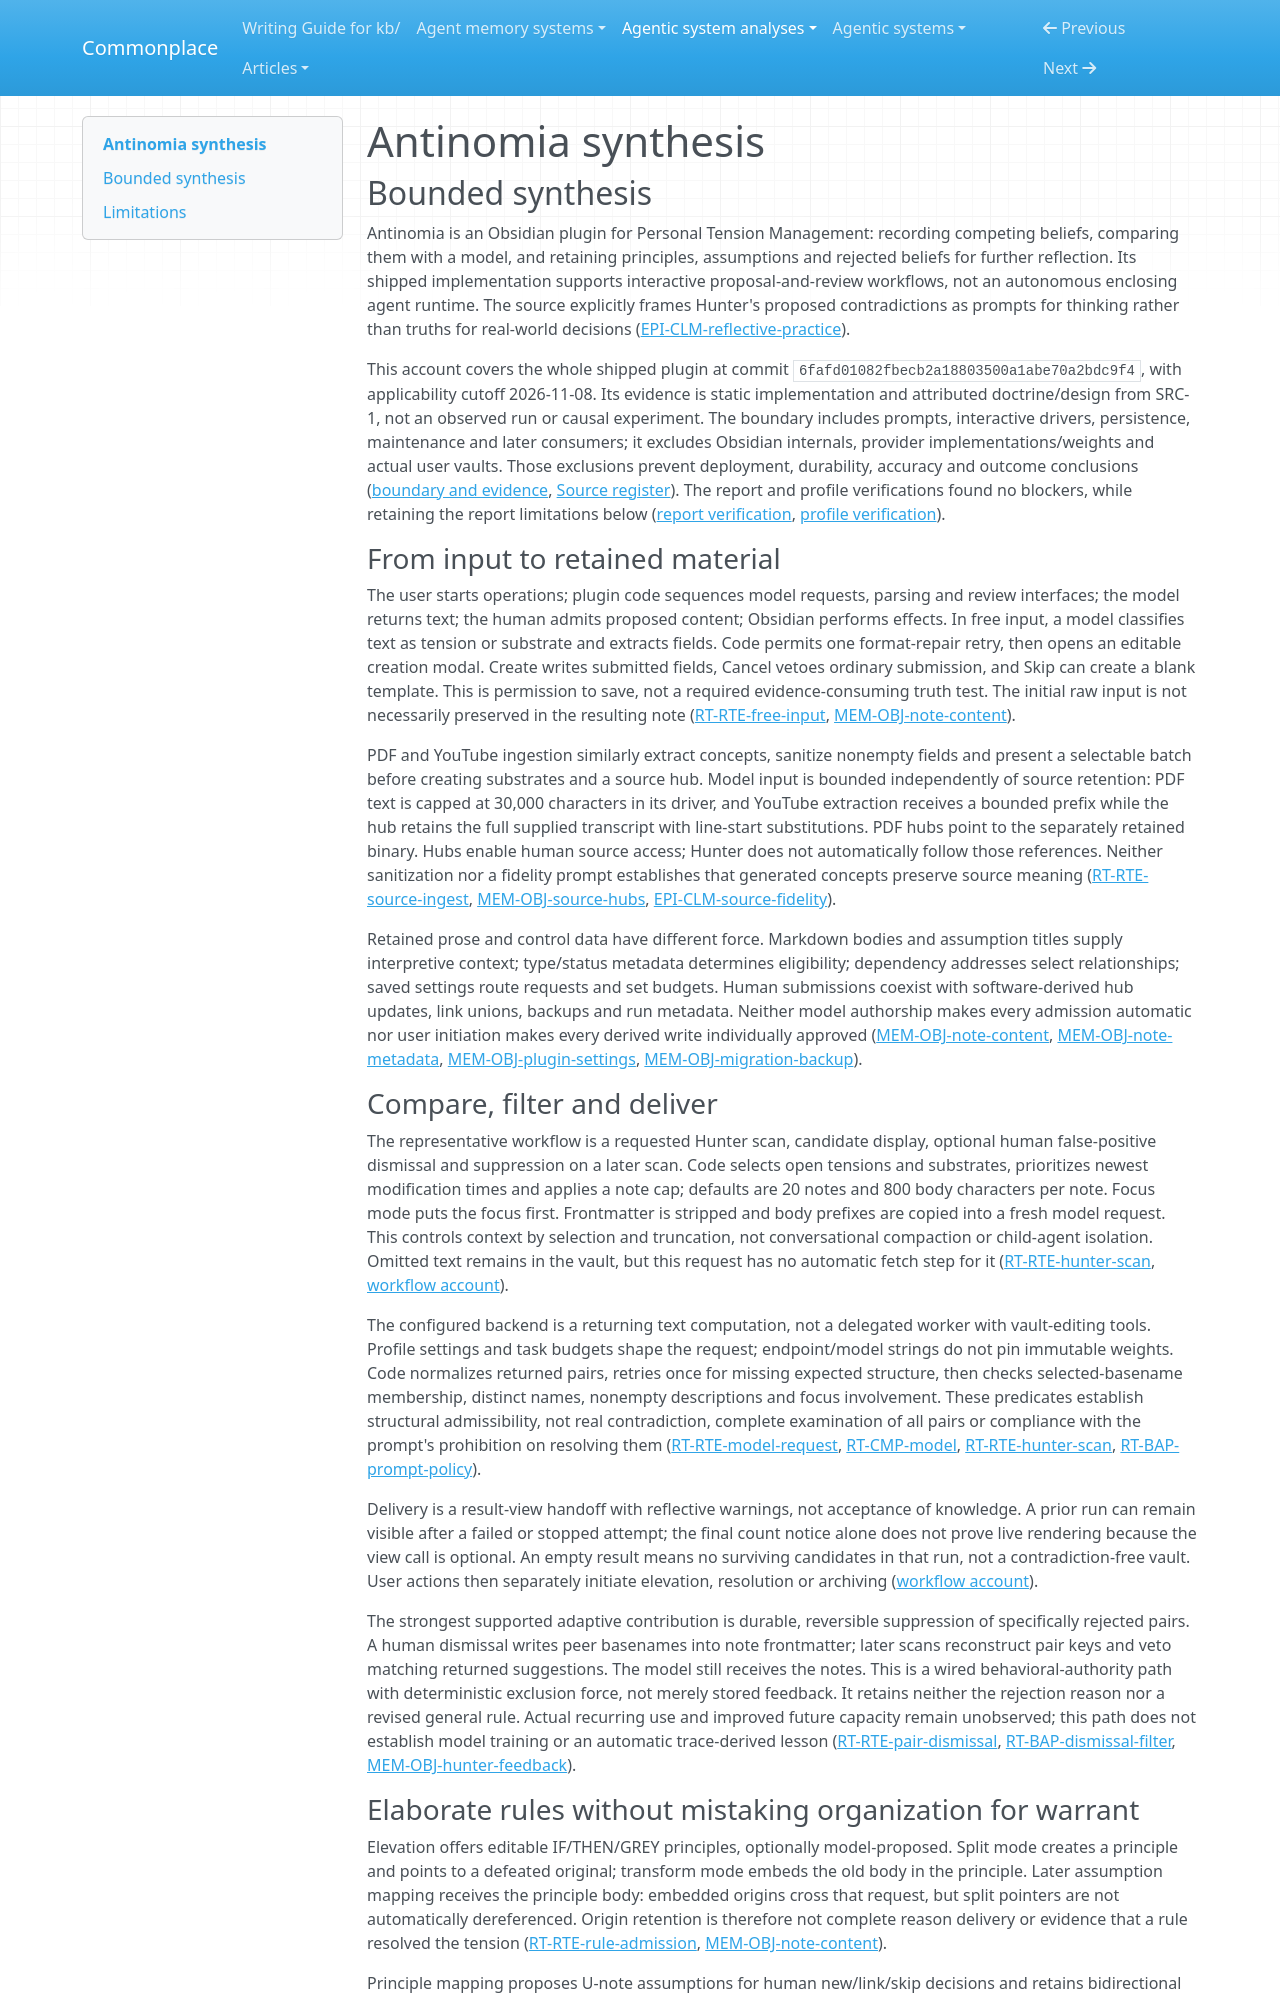

repository: zby/commonplace · page: agentic-system-analyses/retained/demartinogiuseppe--antinomia/synthesis/index.html · generator: mkdocs

---
type: agentic-system-analyses/types/agentic-system-synthesis.md
description: "Antinomia combines human-admitted Obsidian notes, bounded model comparison and persistent pair suppression; its checks do not establish semantic truth or improved capacity."
run-id: AAS-2026-11-08-antinomia-19694628edc2-01
reviewed-boundary: "6fafd01082fbecb2a18803500a1abe70a2bdc9f4"
---

# Antinomia synthesis

## Bounded synthesis

Antinomia is an Obsidian plugin for Personal Tension Management: recording competing beliefs, comparing them with a model, and retaining principles, assumptions and rejected beliefs for further reflection. Its shipped implementation supports interactive proposal-and-review workflows, not an autonomous enclosing agent runtime. The source explicitly frames Hunter's proposed contradictions as prompts for thinking rather than truths for real-world decisions ([EPI-CLM-reflective-practice](epistemic.md#epi-clm-reflective-practice)).

This account covers the whole shipped plugin at commit `6fafd01082fbecb2a18803500a1abe70a2bdc9f4`, with applicability cutoff 2026-11-08. Its evidence is static implementation and attributed doctrine/design from SRC-1, not an observed run or causal experiment. The boundary includes prompts, interactive drivers, persistence, maintenance and later consumers; it excludes Obsidian internals, provider implementations/weights and actual user vaults. Those exclusions prevent deployment, durability, accuracy and outcome conclusions ([boundary and evidence](boundary.md#boundary-and-evidence), [Source register](boundary.md#source-register)). The report and profile verifications found no blockers, while retaining the report limitations below ([report verification](report-verification.md#verification), [profile verification](profile-verification.md#verification)).

### From input to retained material

The user starts operations; plugin code sequences model requests, parsing and review interfaces; the model returns text; the human admits proposed content; Obsidian performs effects. In free input, a model classifies text as tension or substrate and extracts fields. Code permits one format-repair retry, then opens an editable creation modal. Create writes submitted fields, Cancel vetoes ordinary submission, and Skip can create a blank template. This is permission to save, not a required evidence-consuming truth test. The initial raw input is not necessarily preserved in the resulting note ([RT-RTE-free-input](runtime.md#rt-rte-free-input), [MEM-OBJ-note-content](memory.md#mem-obj-note-content)).

PDF and YouTube ingestion similarly extract concepts, sanitize nonempty fields and present a selectable batch before creating substrates and a source hub. Model input is bounded independently of source retention: PDF text is capped at 30,000 characters in its driver, and YouTube extraction receives a bounded prefix while the hub retains the full supplied transcript with line-start substitutions. PDF hubs point to the separately retained binary. Hubs enable human source access; Hunter does not automatically follow those references. Neither sanitization nor a fidelity prompt establishes that generated concepts preserve source meaning ([RT-RTE-source-ingest](runtime.md#rt-rte-source-ingest), [MEM-OBJ-source-hubs](memory.md#mem-obj-source-hubs), [EPI-CLM-source-fidelity](epistemic.md#epi-clm-source-fidelity)).

Retained prose and control data have different force. Markdown bodies and assumption titles supply interpretive context; type/status metadata determines eligibility; dependency addresses select relationships; saved settings route requests and set budgets. Human submissions coexist with software-derived hub updates, link unions, backups and run metadata. Neither model authorship makes every admission automatic nor user initiation makes every derived write individually approved ([MEM-OBJ-note-content](memory.md#mem-obj-note-content), [MEM-OBJ-note-metadata](memory.md#mem-obj-note-metadata), [MEM-OBJ-plugin-settings](memory.md#mem-obj-plugin-settings), [MEM-OBJ-migration-backup](memory.md#mem-obj-migration-backup)).

### Compare, filter and deliver

The representative workflow is a requested Hunter scan, candidate display, optional human false-positive dismissal and suppression on a later scan. Code selects open tensions and substrates, prioritizes newest modification times and applies a note cap; defaults are 20 notes and 800 body characters per note. Focus mode puts the focus first. Frontmatter is stripped and body prefixes are copied into a fresh model request. This controls context by selection and truncation, not conversational compaction or child-agent isolation. Omitted text remains in the vault, but this request has no automatic fetch step for it ([RT-RTE-hunter-scan](runtime.md#rt-rte-hunter-scan), [workflow account](workflow.md#workflow-account)).

The configured backend is a returning text computation, not a delegated worker with vault-editing tools. Profile settings and task budgets shape the request; endpoint/model strings do not pin immutable weights. Code normalizes returned pairs, retries once for missing expected structure, then checks selected-basename membership, distinct names, nonempty descriptions and focus involvement. These predicates establish structural admissibility, not real contradiction, complete examination of all pairs or compliance with the prompt's prohibition on resolving them ([RT-RTE-model-request](runtime.md#rt-rte-model-request), [RT-CMP-model](runtime.md#rt-cmp-model), [RT-RTE-hunter-scan](runtime.md#rt-rte-hunter-scan), [RT-BAP-prompt-policy](runtime.md#rt-bap-prompt-policy)).

Delivery is a result-view handoff with reflective warnings, not acceptance of knowledge. A prior run can remain visible after a failed or stopped attempt; the final count notice alone does not prove live rendering because the view call is optional. An empty result means no surviving candidates in that run, not a contradiction-free vault. User actions then separately initiate elevation, resolution or archiving ([workflow account](workflow.md#workflow-account)).

The strongest supported adaptive contribution is durable, reversible suppression of specifically rejected pairs. A human dismissal writes peer basenames into note frontmatter; later scans reconstruct pair keys and veto matching returned suggestions. The model still receives the notes. This is a wired behavioral-authority path with deterministic exclusion force, not merely stored feedback. It retains neither the rejection reason nor a revised general rule. Actual recurring use and improved future capacity remain unobserved; this path does not establish model training or an automatic trace-derived lesson ([RT-RTE-pair-dismissal](runtime.md#rt-rte-pair-dismissal), [RT-BAP-dismissal-filter](runtime.md#rt-bap-dismissal-filter), [MEM-OBJ-hunter-feedback](memory.md#mem-obj-hunter-feedback)).
